Run: headless pygame with SDL's dummy video driver; simulated clock (each Clock.tick advances the game by its frame time, no real sleeping); random seed 0; keys injected as events and as key.get_pressed() state; mouse plan: one left click at the window centre at the start of phase 2, then a move to the lower-right quarter at the start of phase 3.
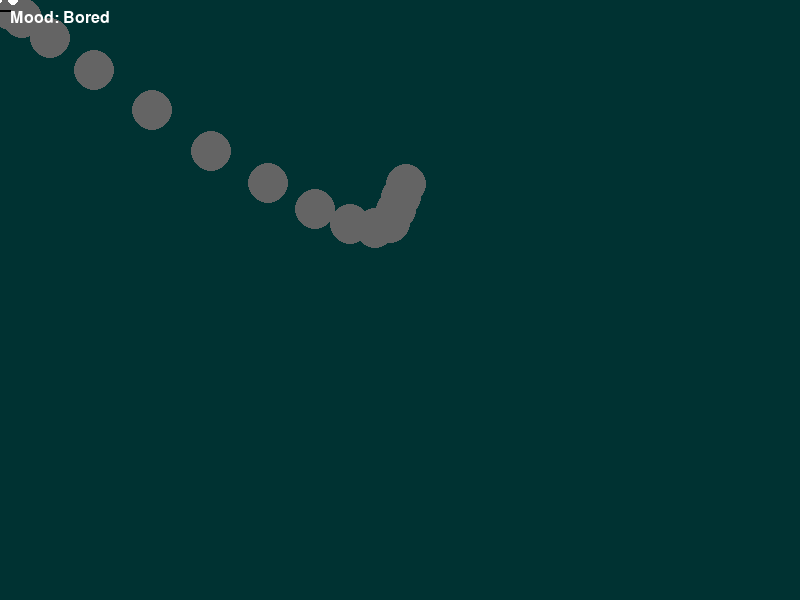
Frame 1 of 4 · flips 1–60 · no input
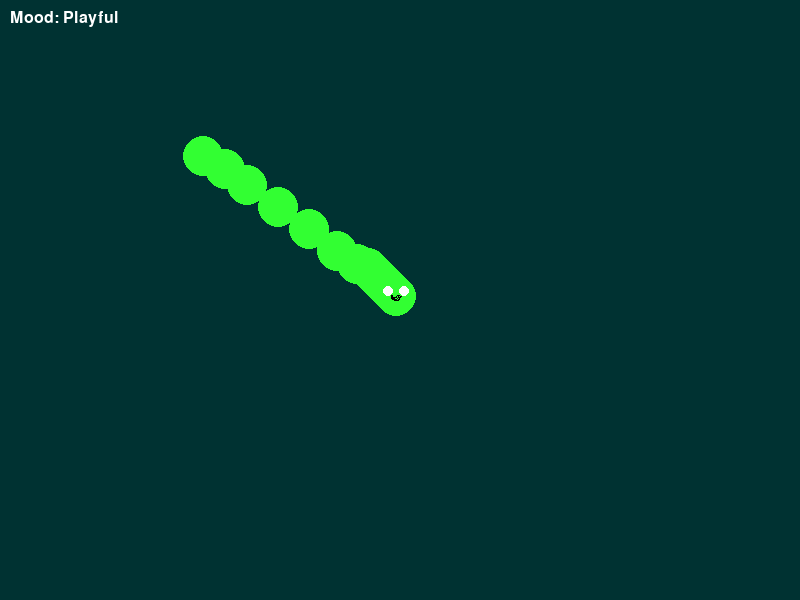
Frame 2 of 4 · flips 61–180 · clicked the window centre · tapped SPACE, RETURN · held RIGHT (→), D
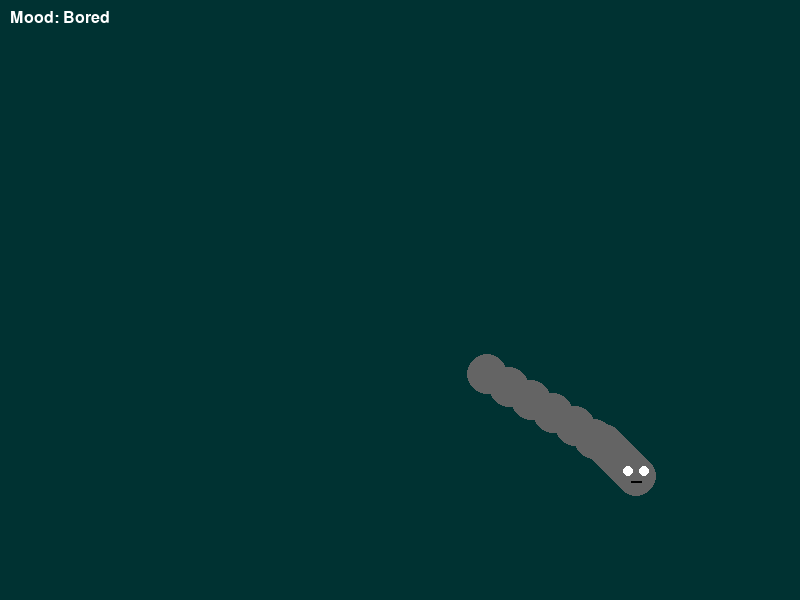
Frame 3 of 4 · flips 181–300 · moved the mouse to the lower-right quarter · held DOWN (↓), S
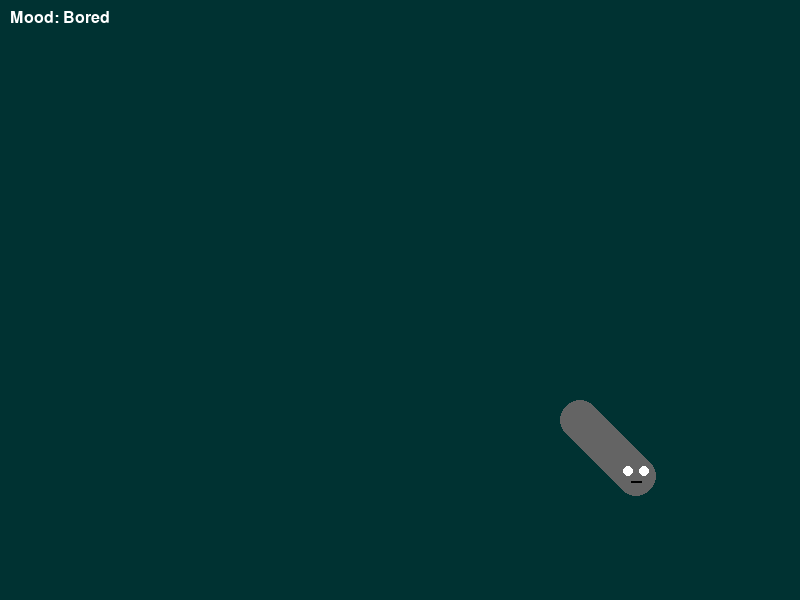
Frame 4 of 4 · flips 301–420 · held LEFT (←), A, UP (↑), W

The pygame program that drew these frames:

import pygame
import random
import math

# --- 1. Initialization ---
pygame.init()

# Define screen dimensions
SCREEN_WIDTH = 800
SCREEN_HEIGHT = 600

# Colors and Constants
TERRARIUM_COLOR = (0, 50, 50)
LIZARD_COLOR = (50, 200, 50) # A base color for our lizard
MOUTH_COLOR = (0, 0, 0)
EYE_COLOR = (255, 255, 255)

# Colors for Chithraguptan's moods
COLOR_BORED = (100, 100, 100)
COLOR_CONTENT = (50, 200, 50) # A nice green
COLOR_PLAYFUL = (50, 255, 50)
COLOR_SAD = (70, 70, 150)
COLOR_ANGRY = (255, 50, 50)

# Create the screen surface
screen = pygame.display.set_mode((SCREEN_WIDTH, SCREEN_HEIGHT))
pygame.display.set_caption("Chithraguptan's Terrarium")

# --- Font for Emotion Display ---
font = pygame.font.SysFont("Arial", 24)

# --- 2. Chithraguptan's Body ---
body_segments = []
NUM_SEGMENTS = 15
BODY_SEGMENT_SIZE = 20
for i in range(NUM_SEGMENTS):
    body_segments.append(pygame.Rect(400, 300 - i * (BODY_SEGMENT_SIZE - 5), BODY_SEGMENT_SIZE, BODY_SEGMENT_SIZE))

# --- 3. Game State Variables ---
mood = "bored"
last_mouse_pos = pygame.mouse.get_pos()
last_change_time = pygame.time.get_ticks()
playful_timer = 0
click_count = 0
last_click_time = 0
angry_timer = 0
random_target_pos = (400, 300)
last_target_change = pygame.time.get_ticks()

# --- 4. Game Loop ---
running = True
clock = pygame.time.Clock()

while running:
    current_time = pygame.time.get_ticks()
    mouse_pos = pygame.mouse.get_pos()

    # --- Event Handling ---
    for event in pygame.event.get():
        if event.type == pygame.QUIT:
            running = False
        
        if event.type == pygame.MOUSEBUTTONDOWN:
            if current_time - last_click_time < 500:
                click_count += 1
            else:
                click_count = 1
            last_click_time = current_time

    # --- 5. Logic: Mood and Evolution ---
    dx = mouse_pos[0] - last_mouse_pos[0]
    dy = mouse_pos[1] - last_mouse_pos[1]
    mouse_speed = (dx**2 + dy**2)**0.5
    last_mouse_pos = mouse_pos

    if click_count >= 3 and current_time - last_click_time < 1500:
        mood = "angry"
        angry_timer = current_time
        click_count = 0
    
    if mood == "angry":
        if mouse_speed < 5 and current_time - angry_timer > 3000:
             mood = "content"
        elif current_time - angry_timer > 10000:
            mood = "content"
    else:
        if mouse_speed > 30:
            mood = "playful"
            playful_timer = current_time
        elif mood == "playful" and current_time - playful_timer < 500:
            pass
        elif mouse_speed < 1:
            if current_time - last_change_time > 15000:
                mood = "angry"
                angry_timer = current_time
            elif current_time - last_change_time > 10000:
                mood = "sad"
            elif current_time - last_change_time > 3000:
                mood = "bored"
        else:
            mood = "content"
            last_change_time = current_time

    # --- 6. Logic: Movement ---
    head_target_pos = mouse_pos

    if mood == "angry":
        if current_time - last_target_change > 2000:
            random_target_pos = (random.randint(0, SCREEN_WIDTH), random.randint(0, SCREEN_HEIGHT))
            last_target_change = current_time
        head_target_pos = random_target_pos
        
    lerp_factor = 0.1
    if mood == "angry":
        lerp_factor = 0.15
        
    current_head_pos = body_segments[0].center
    move_x = (head_target_pos[0] - current_head_pos[0]) * lerp_factor
    move_y = (head_target_pos[1] - current_head_pos[1]) * lerp_factor
    body_segments[0].centerx += move_x
    body_segments[0].centery += move_y

    for i in range(1, NUM_SEGMENTS):
        previous_pos = body_segments[i - 1].center
        current_pos = body_segments[i].center
        
        lerp_factor = 0.1
        move_x = (previous_pos[0] - current_pos[0]) * lerp_factor
        move_y = (previous_pos[1] - current_pos[1]) * lerp_factor

        body_segments[i].centerx += move_x
        body_segments[i].centery += move_y

    # --- 7. Drawing ---
    screen.fill(TERRARIUM_COLOR)

    lizard_color = COLOR_CONTENT
    if mood == "bored":
        lizard_color = COLOR_BORED
    elif mood == "playful":
        lizard_color = COLOR_PLAYFUL
    elif mood == "sad":
        lizard_color = COLOR_SAD
    elif mood == "angry":
        lizard_color = COLOR_ANGRY
    
    # --- Draw the head and body ---
    for segment in body_segments:
        pygame.draw.circle(screen, lizard_color, segment.center, BODY_SEGMENT_SIZE)

    # --- Draw the eyes and mouth ---
    head_pos = body_segments[0].center
    # Eyes
    pygame.draw.circle(screen, EYE_COLOR, (head_pos[0] - 8, head_pos[1] - 5), 5)
    pygame.draw.circle(screen, EYE_COLOR, (head_pos[0] + 8, head_pos[1] - 5), 5)
    
    # Mouth and expression
    if mood == "bored":
        pygame.draw.line(screen, MOUTH_COLOR, (head_pos[0] - 5, head_pos[1] + 5), (head_pos[0] + 5, head_pos[1] + 5), 2)
    elif mood == "content":
        pygame.draw.arc(screen, MOUTH_COLOR, (head_pos[0] - 5, head_pos[1], 10, 10), 0, math.pi, 2)
    elif mood == "playful":
        pygame.draw.arc(screen, MOUTH_COLOR, (head_pos[0] - 5, head_pos[1] - 5, 10, 10), math.pi, math.pi * 2, 2)
    elif mood == "sad":
        pygame.draw.arc(screen, MOUTH_COLOR, (head_pos[0] - 5, head_pos[1] + 5, 10, 10), math.pi, math.pi * 2, 2)
    elif mood == "angry":
        pygame.draw.line(screen, MOUTH_COLOR, (head_pos[0] - 5, head_pos[1] - 5), (head_pos[0] + 5, head_pos[1] - 5), 2)


    # --- 8. Displaying the Mood ---
    mood_text = font.render(f"Mood: {mood.capitalize()}", True, (255, 255, 255))
    screen.blit(mood_text, (10, 10))

    # --- 9. Update the display and clock ---
    pygame.display.flip()
    clock.tick(60)

# --- 10. Quit Pygame ---
pygame.quit()
